4-way image classification set "preprocessed" from GitHub (Nishmaa93/Thesis_Ehr_Model); label vocabulary: COVID-19, normal, pneumonia, turberculosis.

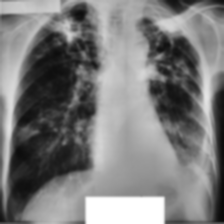
Label: turberculosis

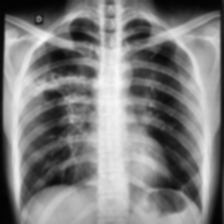
Label: turberculosis

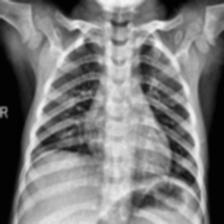
Label: normal

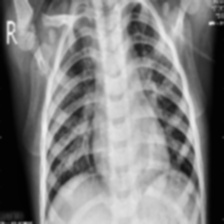
Label: pneumonia

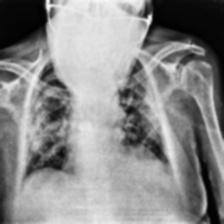
Label: COVID-19

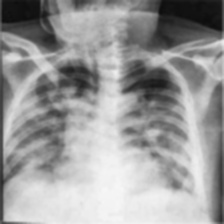
Label: COVID-19
